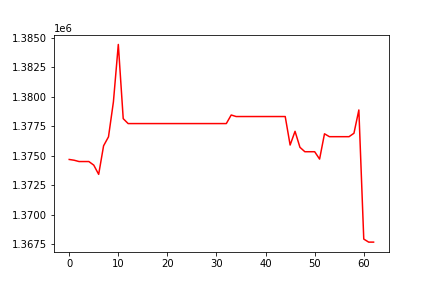

Source data for this figure (header and first rows):
, 0
0, 1374688
1, 1374622
2, 1374511
3, 1374511
4, 1374511
5, 1374206
6, 1373424
7, 1375847
8, 1376608
9, 1379568
10, 1384450
11, 1378151
12, 1377734
13, 1377734
14, 1377734
15, 1377734
16, 1377734
17, 1377734
18, 1377734
19, 1377734
20, 1377734
21, 1377734
22, 1377734
23, 1377734
24, 1377734
25, 1377734
26, 1377734
27, 1377734
28, 1377734
29, 1377734
30, 1377734
31, 1377734
32, 1377734
33, 1378462
34, 1378331
35, 1378331
36, 1378331
37, 1378331
38, 1378331
39, 1378331
40, 1378331
41, 1378331
42, 1378331
43, 1378331
44, 1378331
45, 1375912
46, 1377076
47, 1375719
48, 1375345
49, 1375345
50, 1375345
51, 1374719
52, 1376865
53, 1376621
54, 1376621
55, 1376621
56, 1376621
57, 1376621
58, 1376911
59, 1378889
... 3 more rows
